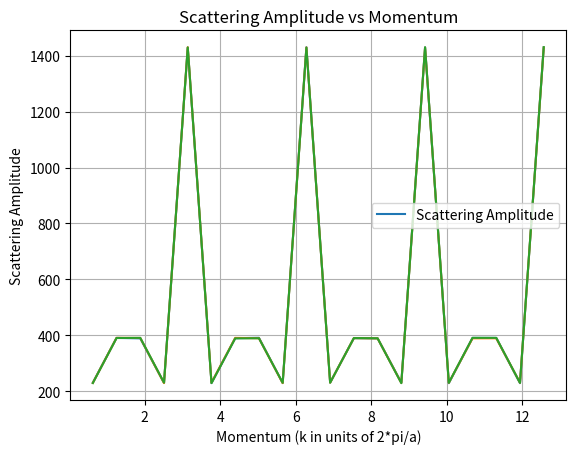

Source code (Python):
import numpy as np
import matplotlib.pyplot as plt
from sympy import primerange

# Define arrays
prime_numbers = np.zeros(1000)  # Prime numbers
shifted_prime_numbers = np.zeros((1000,500))  # Shifted prime numbers

# Generate prime numbers
prime_numbers[:61] = list(primerange(1, 300))[:61]  # Getting the first 61 primes less than 300

# Constants
pi = 3.14159
two_pi = 2 * pi

sum_id = 0
limit_prime = 61
limit_array = 53
sum_id = np.sum(prime_numbers[:limit_prime])
shift_number = sum_id / limit_prime

# Scattering amplitude data for plot
scattering_amplitude = []
momentum = []

for move_count in range(1, 4):
    move_number = prime_numbers[move_count] if move_count != 0 else 0
    shift_total = shift_number + move_number

    # Shift the prime numbers
    shifted_prime_numbers[:limit_array, move_count] = prime_numbers[:limit_array] - shift_number
    prime_numbers[:limit_array] = shifted_prime_numbers[:limit_array, move_count]

    # Scattering process
    for wave_number in range(1, 21):
        wave_vector = two_pi * wave_number * 0.1  # Wave vector (k) in units of 2*pi/a
        sum_cosine = 0  # Sum of cosines
        sum_sine = 0  # Sum of sines
        sum_magnitude = 0  # Sum of magnitudes

        for prime_index in range(1, limit_array + 1):
            prime = prime_numbers[prime_index]
            phase = wave_vector * prime  # Phase = k * prime number
            sum_cosine += np.cos(phase)  # Summing cosines
            sum_sine += np.sin(phase)  # Summing sines

            sum_cosine_squared = sum_cosine ** 2
            sum_sine_squared = sum_sine ** 2
            sum_cosine_sine = sum_cosine_squared + sum_sine_squared
            sum_magnitude += np.sqrt(sum_cosine_sine)  # Magnitude of the scattering amplitude

        # Append computed data for plotting
        scattering_amplitude.append(sum_magnitude)
        momentum.append(wave_vector)

# Split the data into segments, each of length 20 (corresponding to the 20 iterations of wave_number in the inner loop)
segments = [range(i, i + 20) for i in range(0, len(momentum), 20)]

# Plot each segment individually
for segment in segments:
    plt.plot([momentum[i] for i in segment], [scattering_amplitude[i] for i in segment])

plt.xlabel('Momentum (k in units of 2*pi/a)')
plt.ylabel('Scattering Amplitude')
plt.title('Scattering Amplitude vs Momentum')
plt.grid(True)
plt.legend(['Scattering Amplitude'])
plt.show()
